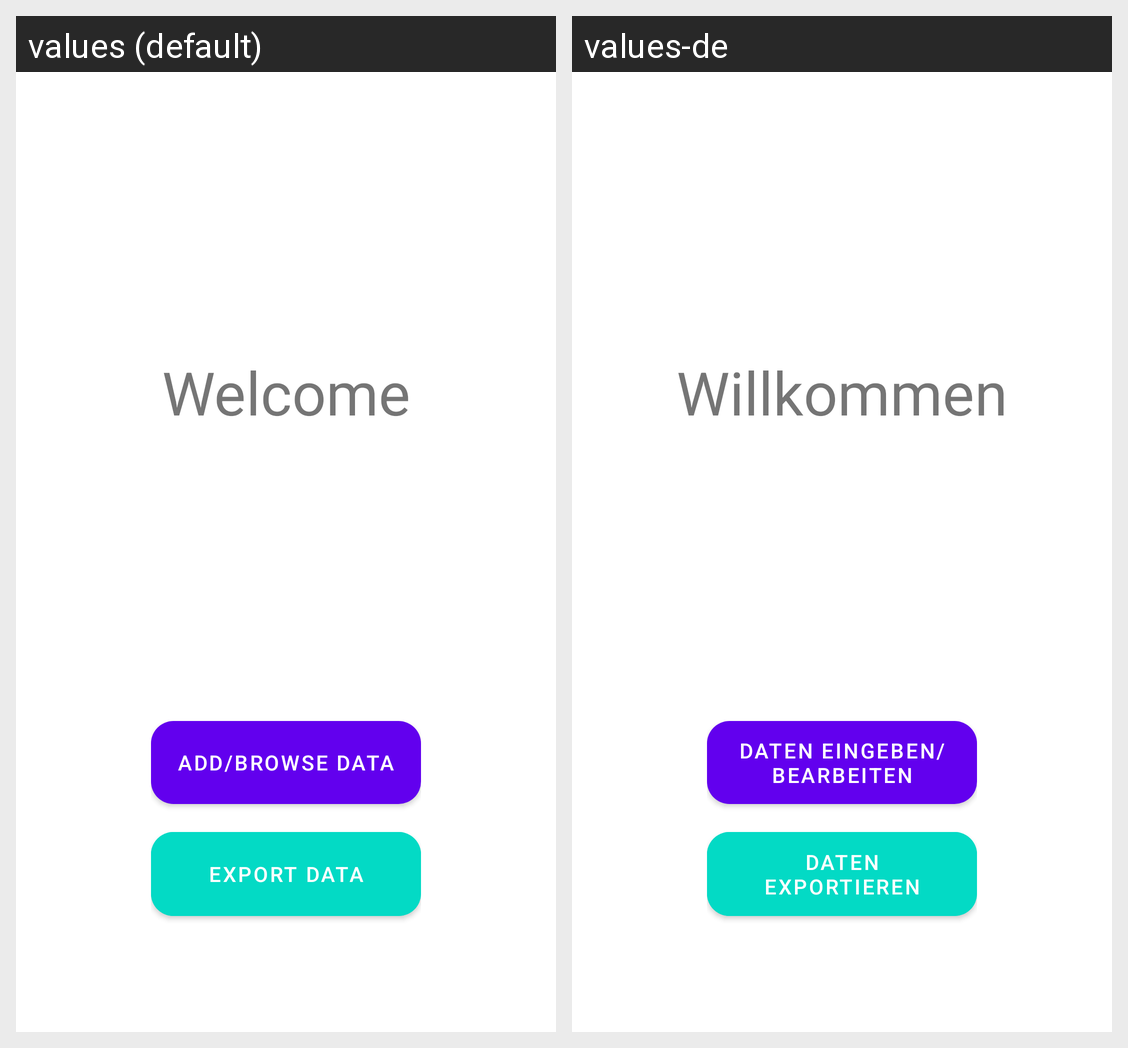

Here is an Android app screen in its default locale and in the app's own translations. Write out the translated-string differences for the strings that appear on this screen.
Android screen res/layout/activity_main.xml rendered under 2 locales, left to right: values (default), values-de. Device: Nexus 5 (rendered at 1080×1920; each locale shown at half size, 540×960, under a caption strip naming it); theme Theme.Mobira.
Strings drawn on this screen, with the default value and each locale's value (text and hints the layout hard-codes, and strings that could not be matched under every locale, appear in the picture but are not listed):

text_view_welcome
  values: Welcome
  values-de: Willkommen

button_add
  values: Add/Browse Data
  values-de: Daten eingeben/bearbeiten

button_export
  values: Export Data
  values-de: Daten exportieren
